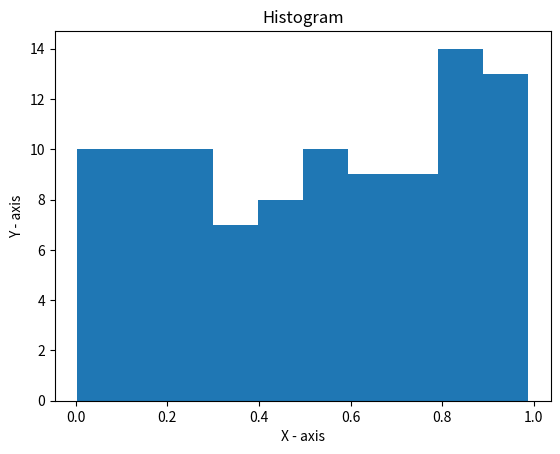

Recreate this plot in Python.
import numpy as np
import matplotlib.pyplot as plt
# arr = np.arange(1, 21)
# mean = np.mean(arr)
# std = np.std(arr)

# print("Array:", arr)
# print("Mean:", mean)
# print("Standard Deviation:", std)

# arr = np.arange(1,13)
# arr = arr.reshape(3,4)
# col = arr[:,1]
# print(col)
# print(arr)

# arr = np.array([[1,2,3],[4,5,6]])
# rowRep = np.repeat(arr, 2, axis=0)
# colRep = np.repeat(arr, 3, axis=1)
# print(arr)
# print(rowRep)
# print(colRep)

# arr1 = np.array([[1],[4],[2]])
# arr2 = np.array([[1,4,2,6]])
# arr = arr1 + arr2
# print (arr.shape)
# print (arr)

# arr = np.array([1,3,5,6,5,5])
# mean = np.mean(arr)
# st = np.std(arr)
# z = (arr - mean) / st
# print(z)

x = np.random.rand (100)
plt.xlabel('X - axis')
plt.ylabel('Y - axis')
plt.title('Histogram')
plt.hist(x)
plt.show()

# x = np.random.rand(20)
# y = np.random.rand(20)
# plt.xlabel('X - axis')
# plt.ylabel('Y - axis')
# plt.title('Scatter plot')
# plt.scatter(x, y)
# plt.show()

arr = np.array([[4,4,4,4,4],[2,2,2,2,2],[1,1,1,1,1],[3,3,3,3,3]])
